Run: headless pygame with SDL's dummy video driver; simulated clock (each Clock.tick advances the game by its frame time, no real sleeping); random seed 0; keys injected as events and as key.get_pressed() state; no mouse input.
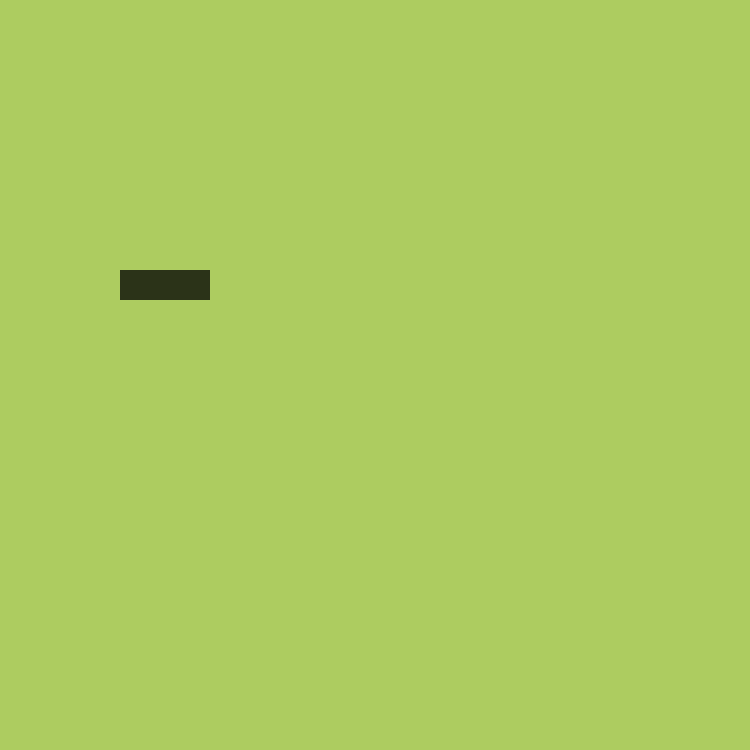
Frame 1 of 4 · flips 1–60 · no input
Frame 2 of 4 · flips 61–180 · tapped SPACE, RETURN · held RIGHT (→), D · screen unchanged from frame 1, image omitted
Frame 3 of 4 · flips 181–300 · held DOWN (↓), S · screen unchanged from frame 2, image omitted
Frame 4 of 4 · flips 301–420 · held LEFT (←), A, UP (↑), W · screen unchanged from frame 3, image omitted

The pygame program that drew these frames:

# Stockdale Assignment 10 - Step 4A: Create Snake Body with Rectangles
#
# Notes from: https://opal.ils.unc.edu/~lblakej/snake-game/04-create-snake/
#
# The snake is represented as a list of cells (positions), where each cell is a Vector2 object.
# The first item in the list is the head of the snake.
# The initial snake is three cells long, starting at grid positions:
# Head: (6, 9), Tail: (5, 9), (4, 9)
#
# Each part of the snake is drawn as a DARK_GREEN square on the grid.

import pygame, sys
from pygame.math import Vector2

pygame.init()

cell_size = 30
number_of_cells = 25

SCREEN_WIDTH = cell_size * number_of_cells
SCREEN_HEIGHT = cell_size * number_of_cells

FPS = 60

GREEN = (173, 204, 96)
DARK_GREEN = (43, 51, 24)

screen = pygame.display.set_mode((SCREEN_WIDTH, SCREEN_HEIGHT))
pygame.display.set_caption("Retro Snake Game")

clock = pygame.time.Clock()

class Snake:
    def __init__(self):
        # Snake body is a list of Vector2 positions representing the grid cells
        self.body = [
            Vector2(6, 9),  # Head
            Vector2(5, 9),  # Body
            Vector2(4, 9)   # Tail
        ]

    def draw(self, surface):
        # Draw each segment of the snake as a dark green rectangle
        for segment in self.body:
            x_pos = segment.x * cell_size
            y_pos = segment.y * cell_size
            segment_rect = pygame.Rect(x_pos, y_pos, cell_size, cell_size)
            pygame.draw.rect(surface, DARK_GREEN, segment_rect)

def main():
    snake = Snake()

    while True:
        # Event handling
        for event in pygame.event.get():
            if event.type == pygame.QUIT:
                pygame.quit()
                sys.exit()

        # Fill background
        screen.fill(GREEN)

        # Draw snake body
        snake.draw(screen)

        # Update display and tick clock
        pygame.display.update()
        clock.tick(FPS)

if __name__ == "__main__":
    main()
